Photos from the image-classification dataset "data" in the GitHub repository Sabbir256/paddy-leaf-disease. Its 3 classes are: bacterial leaf blight, brown spot, leaf smut.

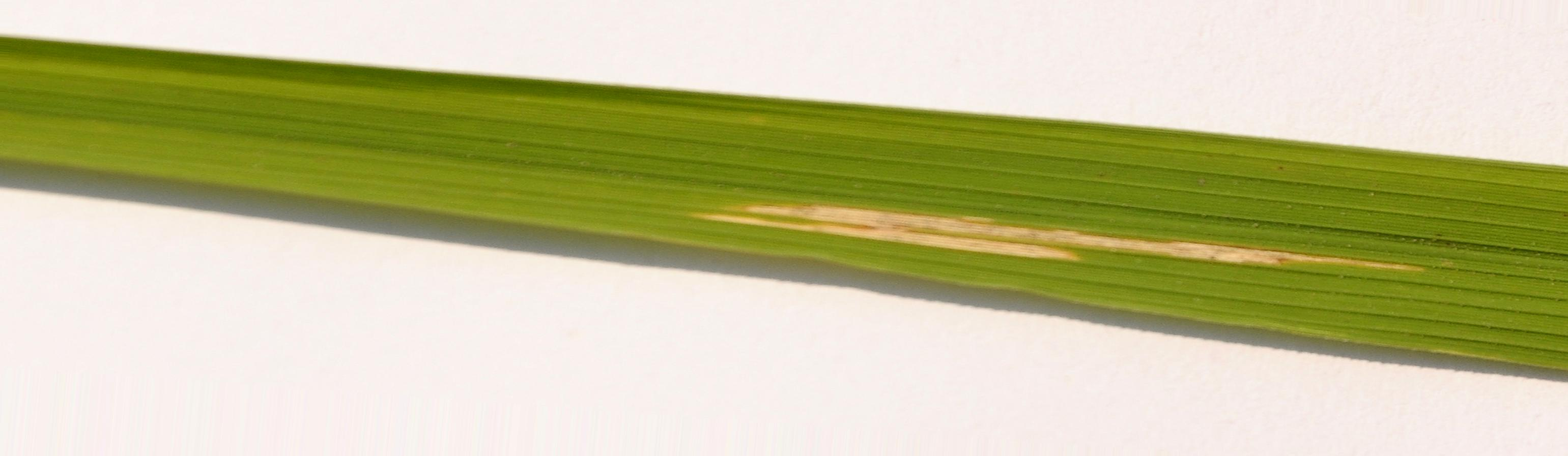
Label: bacterial leaf blight

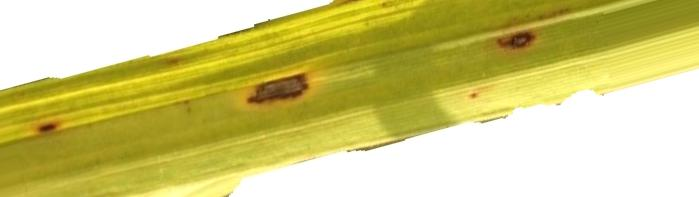
Label: brown spot

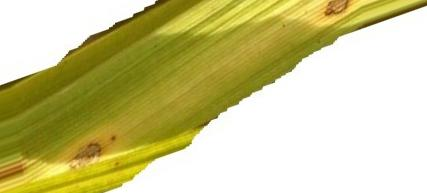
Label: brown spot

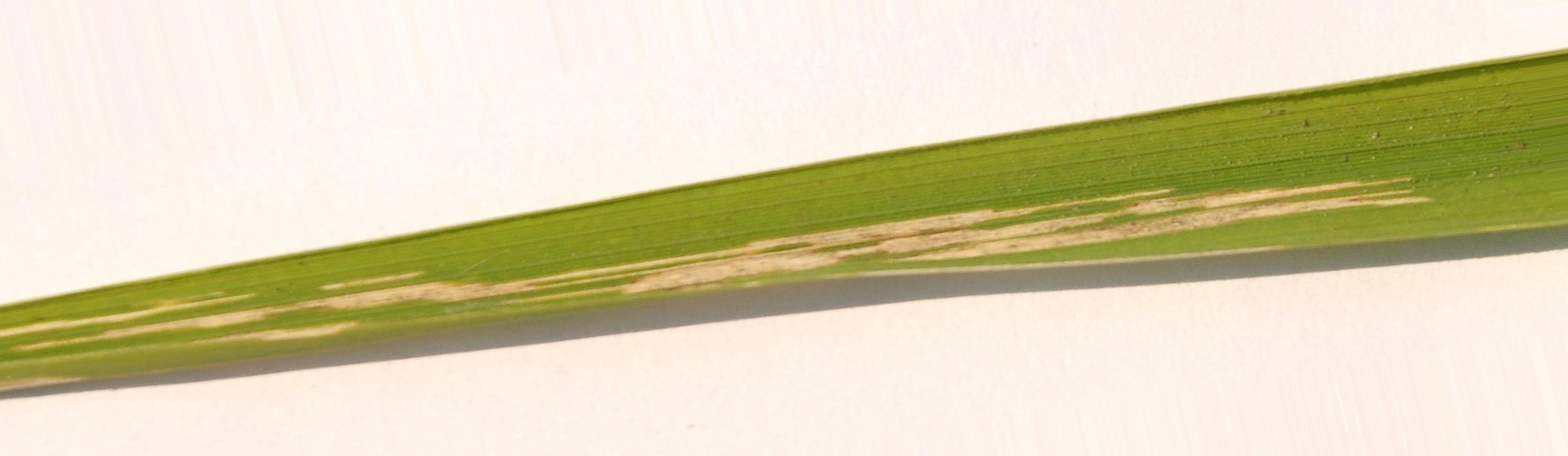
Label: bacterial leaf blight

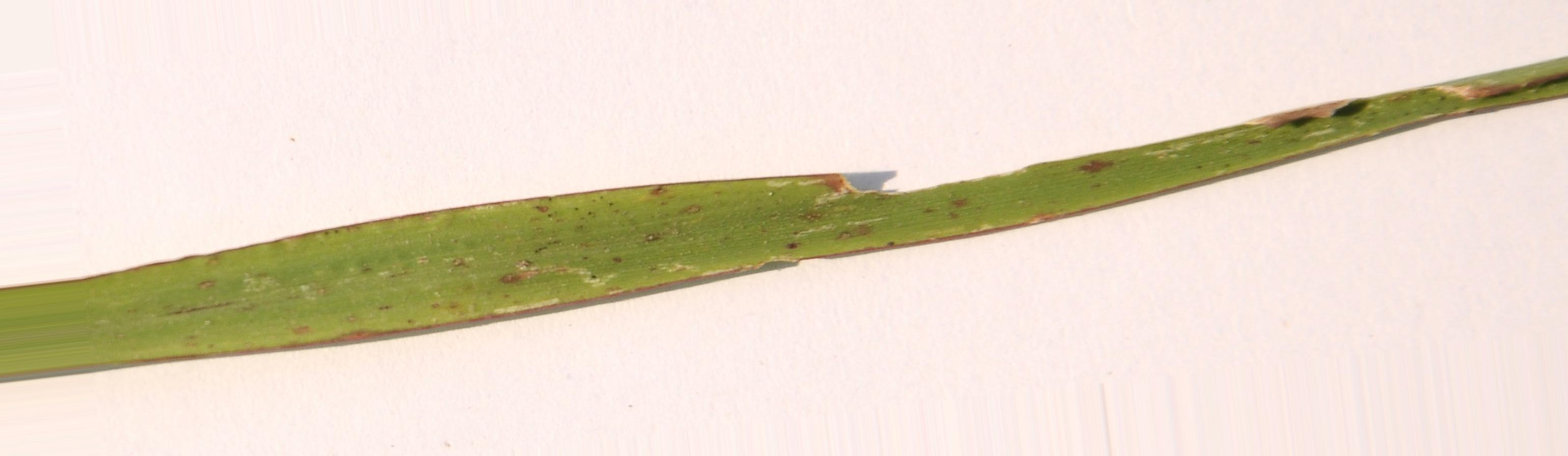
Label: leaf smut

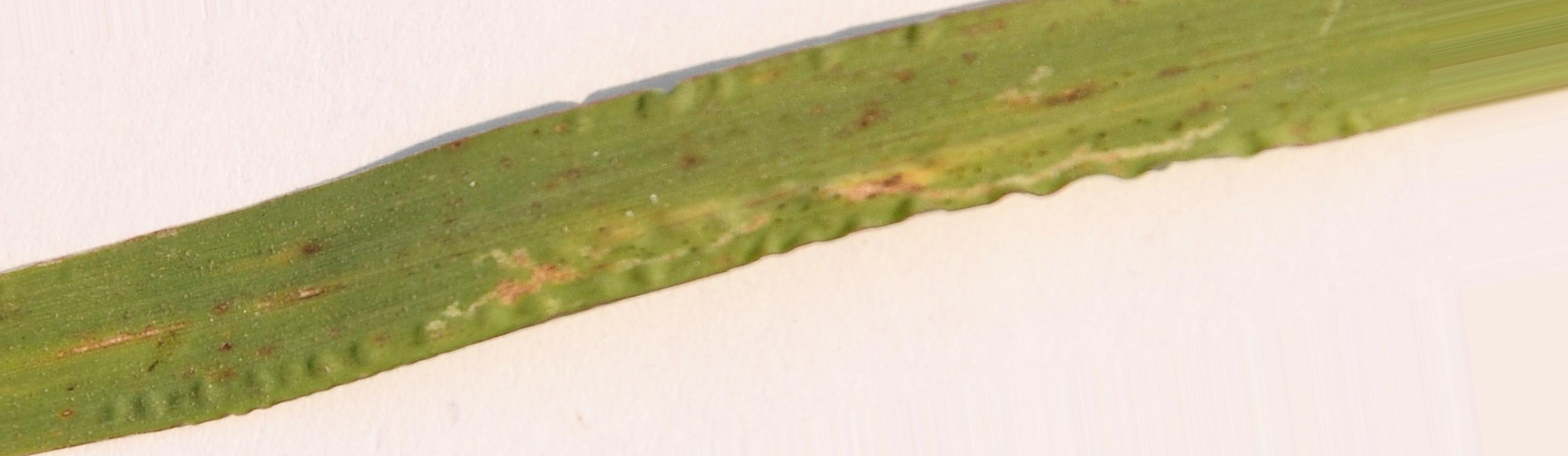
Label: leaf smut
